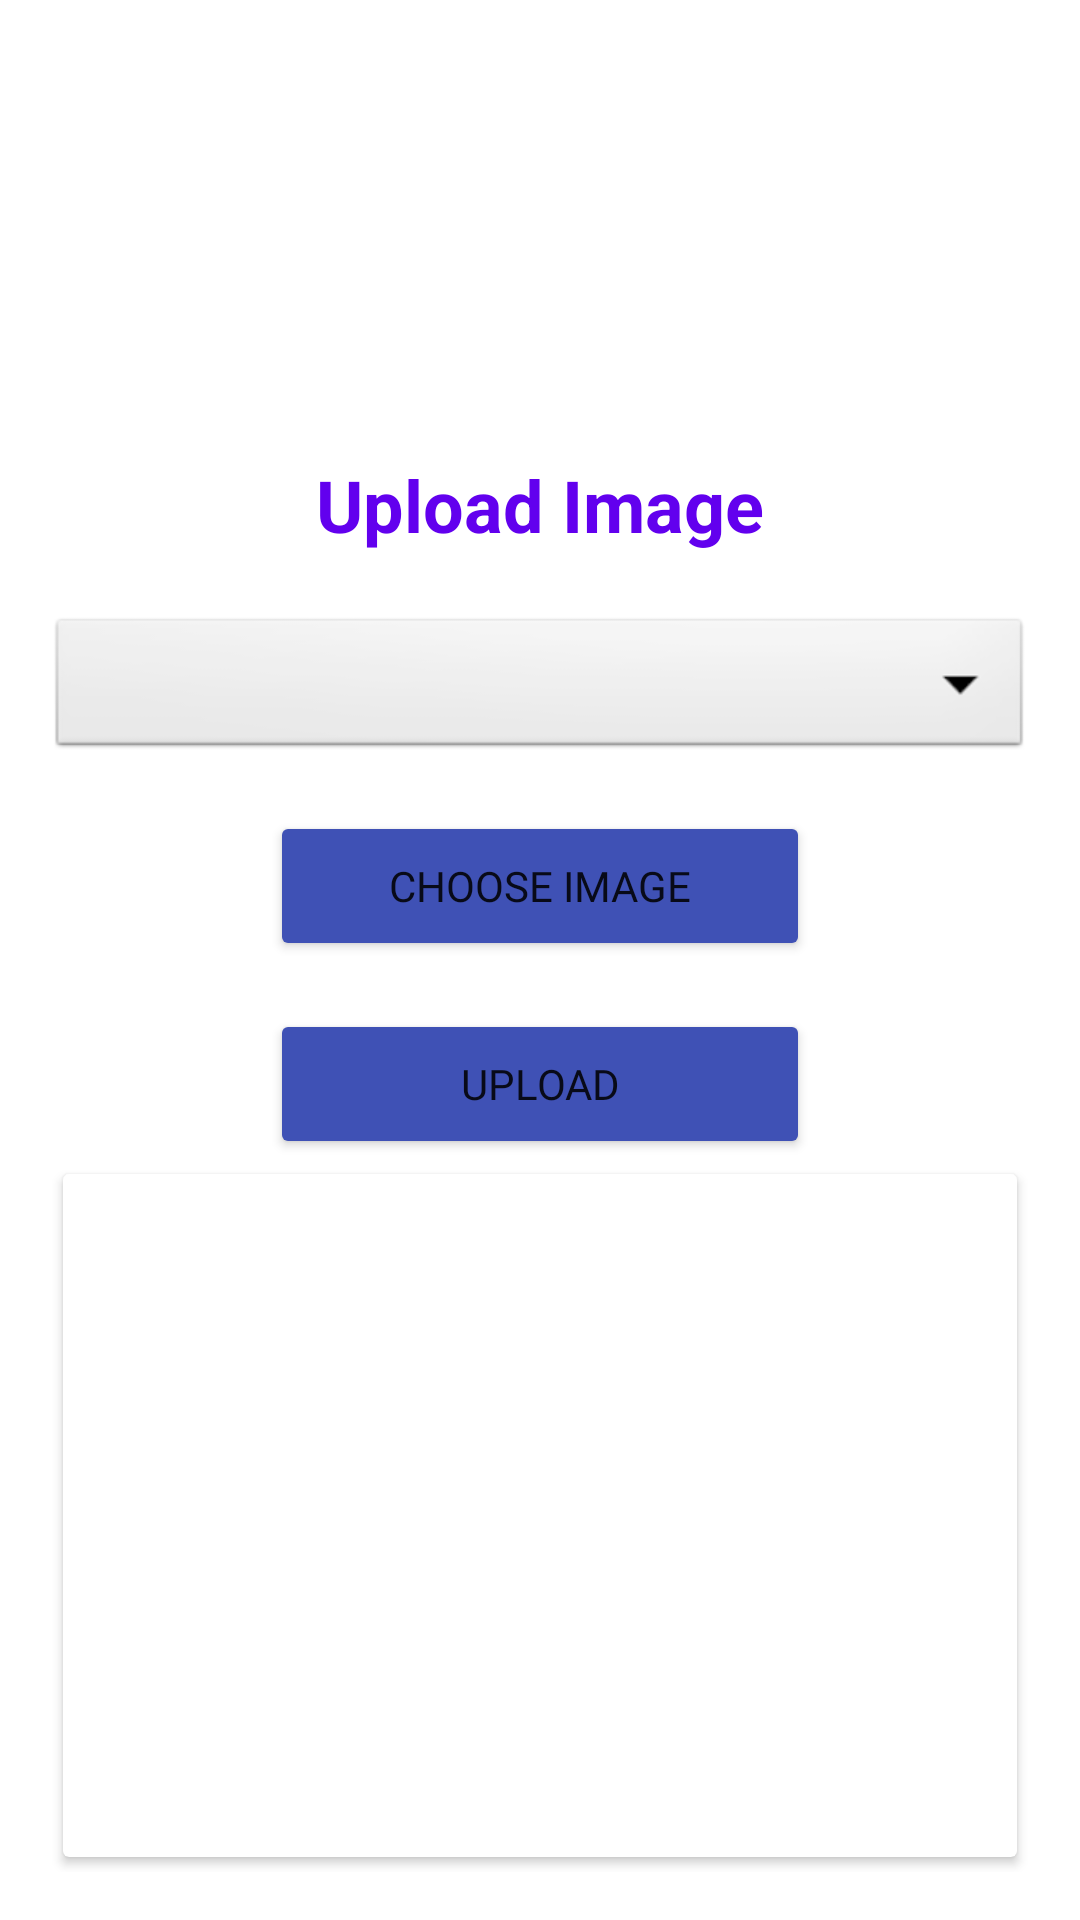

Here is an Android app screen rendered from its layout file. Give the layout XML and the strings, colors and styles it references.
<!-- AndroidManifest.xml: application theme Theme.MaterialComponents.Light.NoActionBar -->
<!-- res/layout/activity_gallary.xml -->
<LinearLayout xmlns:android="http://schemas.android.com/apk/res/android"
    android:background="@drawable/white_background"
    android:layout_width="match_parent"
    android:layout_height="match_parent"
    android:orientation="vertical"
    android:padding="16dp">

    <ImageView
        android:id="@+id/upload_image_icon"
        android:layout_width="120dp"
        android:layout_height="120dp"
        android:src="@drawable/gallery_icon"
        android:layout_gravity="center"/>

    <TextView
        android:id="@+id/titleImageView"
        android:layout_width="wrap_content"
        android:layout_height="wrap_content"
        android:text="Upload Image"
        android:textColor="@color/purple_500"
        android:textSize="24sp"
        android:textStyle="bold"
        android:layout_marginTop="16dp"
        android:layout_gravity="center"/>


    <Spinner
        android:id="@+id/SelectCatagory"
        android:layout_width="match_parent"
        android:layout_height="50dp"
        android:layout_marginTop="20dp"
        android:background="@android:drawable/btn_dropdown"
        android:spinnerMode="dropdown"
        android:gravity="center" />

    <Button
        android:id="@+id/chooseFileButton"
        android:layout_width="180dp"
        android:layout_height="50dp"
        android:text="Choose Image"
        android:layout_marginTop="16dp"
        android:layout_gravity="center"
        android:backgroundTint="#3F51B5"
        android:fontFamily="@font/artifika"
        android:padding="5dp" />

    <Button
        android:id="@+id/uploadButton"
        android:layout_width="180dp"
        android:layout_height="50dp"
        android:text="Upload"
        android:layout_marginTop="16dp"
        android:layout_gravity="center"
        android:backgroundTint="#3F51B5"
        android:fontFamily="@font/artifika"
        android:padding="5dp" />

    <androidx.cardview.widget.CardView
        android:layout_width="match_parent"
        android:layout_height="match_parent"
        android:layout_margin="5dp">

        <ImageView
            android:id="@+id/showImage"
            android:layout_width="match_parent"
            android:layout_height="match_parent"
            android:scaleType="centerCrop" />
    </androidx.cardview.widget.CardView>


</LinearLayout>
<!-- resources referenced by this layout -->
<resources>
  <color name="purple_500">#FF6200EE</color>
</resources>
